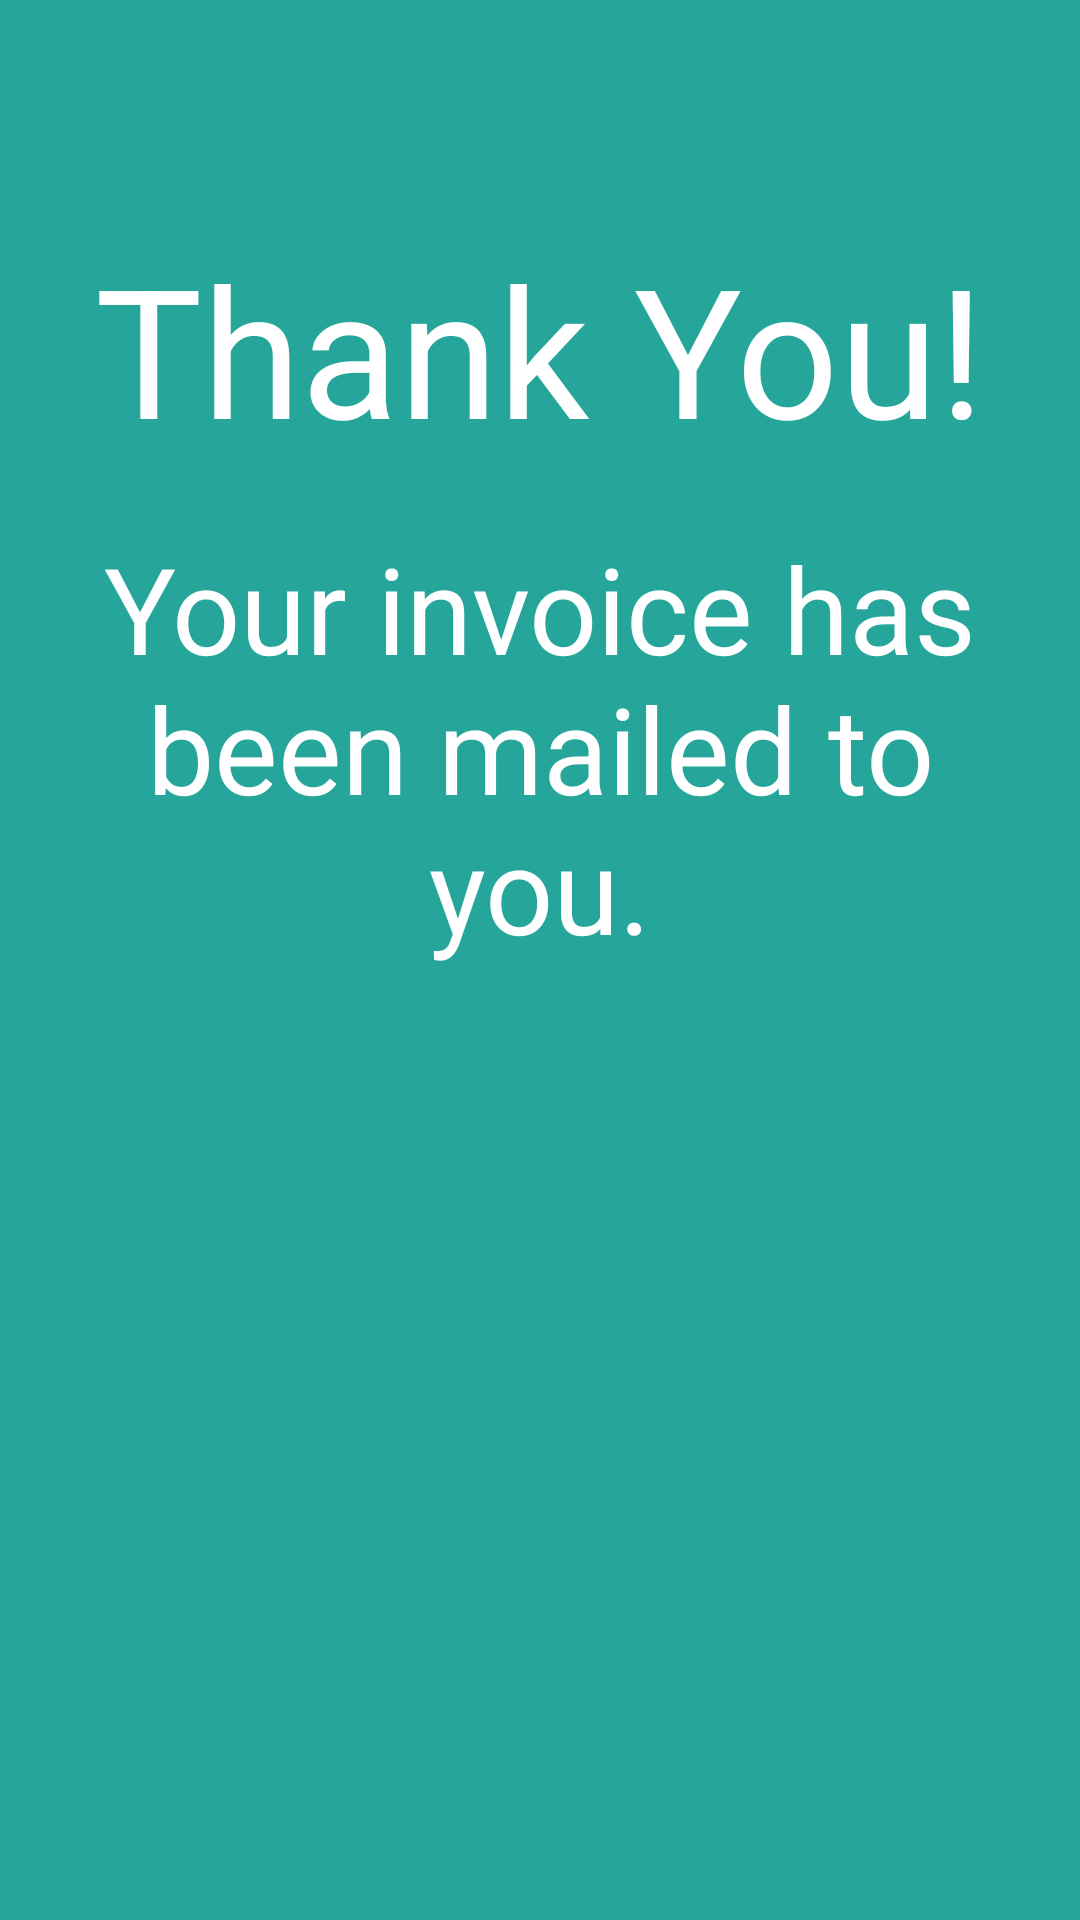

Write the Android layout XML for this screen, with the resource values it uses.
<!-- AndroidManifest.xml: application theme AppTheme -->
<!-- res/layout/post_payment.xml -->
<?xml version="1.0" encoding="utf-8"?>
<RelativeLayout
    xmlns:android="http://schemas.android.com/apk/res/android"
    android:background="@color/teal"
    android:orientation="vertical"
    android:layout_width="match_parent"
    android:layout_height="match_parent"
    android:paddingLeft="@dimen/activity_horizontal_margin"
    android:paddingRight="@dimen/activity_horizontal_margin"
    android:paddingTop="@dimen/activity_vertical_margin"
    android:paddingBottom="@dimen/activity_vertical_margin"
    android:id="@+id/popup_container"
    >

    <TextView
        android:layout_width="wrap_content"
        android:layout_height="wrap_content"
        android:text="Thank You!"
        android:textSize="60sp"
        android:textColor="#FFFFFF"
        android:layout_alignParentTop="true"
        android:layout_centerHorizontal="true"
        android:layout_marginTop="60dp"
        android:id="@+id/textView5" />

    <TextView
        android:layout_width="wrap_content"
        android:layout_height="wrap_content"
        android:text="Your invoice has been mailed to you."
        android:textSize="40sp"
        android:textColor="#FFFFFF"
        android:layout_below="@+id/textView5"
        android:layout_centerHorizontal="true"
        android:layout_marginTop="20dp"
        android:gravity="center"
        android:id="@+id/textView6" />


</RelativeLayout>
<!-- resources referenced by this layout -->
<resources>
  <color name="teal">#26A69A</color>
  <dimen name="activity_horizontal_margin">16dp</dimen>
  <dimen name="activity_vertical_margin">16dp</dimen>
  <style name="AppTheme" parent="Theme.AppCompat.Light">
          
          <item name="windowActionBar">false</item>
          <item name="windowNoTitle">true</item>
          <item name="colorPrimary">@color/teal</item>
          <item name="colorPrimaryDark">@color/dark</item>
          <item name="colorAccent">@color/teal</item>
      </style>
  <color name="dark">#00695C</color>
</resources>
